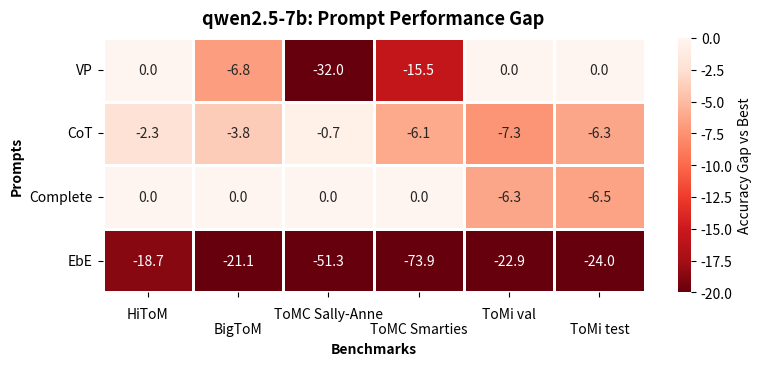

Reproduce this figure in Python.


import matplotlib.pyplot as plt
import numpy as np
import pandas as pd
import seaborn as sns

import matplotlib.colors as mcolors

# custom red-only colormap (light -> dark red)
cmap = sns.color_palette("Reds_r", as_cmap=True)
# ==========================================
# 1. PASTE YOUR LATEX DATA HERE
# ==========================================
# Copy and paste your LaTeX table rows directly into this string.
# Do not worry about trailing backslashes (\\) or spaces; the script cleans them.
raw_data = """
qwen2.5-7b VP& 56.33 & 83.17 & 60.00 & 76.67 & 72.21 & 73.57
qwen2.5-7b CoT&  54.00 & 86.17 & 91.33 & 86.11 & 64.88 & 67.29
qwen2.5-7b Complete& 56.33 & 90.02 & 92.00 & 92.22 & 65.91 & 67.03
qwen2.5-7b EbE & 37.67 & 68.96 & 40.67 & 18.33 & 49.33 & 49.59

"""

copy = """qwen3-4b VP&   57.00 & 81.67 & 57.33 & 80.56 & 72.73 & 73.19
qwen3-4b CoT&    65.67 & 85.41 & 99.33 & 81.67 & 68.27 & 69.61
qwen3-4b Complete &  68.33 & 91.39 & 100.00 & 89.44 & 66.63 & 68.55
qwen3-4b EbE & 44.33 & 77.00 & 35.33 & 62.78 & 47.41 & 46.43
qwen2.5-7b VP& 56.33 & 83.17 & 60.00 & 76.67 & 72.21 & 73.57
qwen2.5-7b CoT&  54.00 & 86.17 & 91.33 & 86.11 & 64.88 & 67.29
qwen2.5-7b Complete& 56.33 & 90.02 & 92.00 & 92.22 & 65.91 & 67.03
qwen2.5-7b-7b EbE& 37.67 & 68.96 & 40.67 & 18.33 & 49.33 & 49.59
Gemma2-27b VP & 63.67 & 88.22 & 99.33 & 88.33 & 63.08 & 64.78
Gemma2-27b CoT & 62.33 & 91.87 & 94.67 & 96.11 & 64.70 & 65.17
Gemma2-27b Complete & 54.67 & 91.67 & 85.33 & 94.44 & 62.74 & 63.54
Gemma2-27b EbE & 47.00 & 75.07 & 41.33 & 23.89 & 55.20 & 55.18
Llama3.3-70b VP & 72.67 & 90.11 & 100.00 & 90.00 & 57.88 & 58.44
Llama3.3-70b CoT & 79.00 & 92.07 & 98.00 & 95.56 & 60.58 & 61.42
Llama3.3-70b Complete & 76.67 & 92.89 & 98.67 & 96.67 & 57.66 & 58.20
Llama3.3-70b EbE & 45.33 & 78.17 & 39.33 & 33.89 & 46.63 & 46.39"""


benchmarks = [
    "HiToM",
    "BigToM",
    "ToMC Sally-Anne",
    "ToMC Smarties",
    "ToMi val",
    "ToMi test",
]

rows = []

for line in raw_data.strip().split("\n"):
    parts = [p.strip() for p in line.split("&")]

    model_prompt = parts[0].split()
    model = model_prompt[0]
    prompt = model_prompt[1]

    scores = list(map(float, parts[1:]))

    row = {
        "Model": model,
        "Prompt": prompt,
    }

    for b, s in zip(benchmarks, scores):
        row[b] = s

    rows.append(row)

df = pd.DataFrame(rows)

print(df)


colors = {
    "VP": "#2E8B57",   # dark green
    "CoT": "#66C266",   # medium green
    "Complete": "#A5D6A7",   # light green
    "EbE": "#D62728",       # red
}



'''heatmap_data = df.groupby("Prompt")[benchmarks].mean()

# Optional: reorder rows
order = ["VP", "CoT", "Complete", "EbE"]
heatmap_data = heatmap_data.loc[order]

# =========================================================
# PLOT
# =========================================================

plt.figure(figsize=(8, 3.8))

sns.heatmap(
    heatmap_data,
    annot=True,
    fmt=".1f",
    cmap="RdYlGn",   # red -> yellow -> green
    linewidths=1,
    linecolor='white',
    cbar_kws={"label": "Accuracy (%)"}
)

# =========================================================
# STYLE
# =========================================================

plt.title(
    "Prompt Performance Across Benchmarks",
    fontsize=14,
    pad=12
)

plt.xlabel("")
plt.ylabel("")

plt.yticks(rotation=0)

# =========================================================
# STAGGER X LABELS
# =========================================================

ax = plt.gca()

ax.set_xticklabels(
    ax.get_xticklabels(),
    rotation=0
)

for i, label in enumerate(ax.get_xticklabels()):

    if i % 2 == 0:
        label.set_y(-0.02)
    else:
        label.set_y(-0.08)

plt.tight_layout()

# =========================================================
# SAVE
# =========================================================

plt.savefig(
    "prompt_heatmap.png",
    dpi=400,
    bbox_inches='tight'
)

plt.close()'''


# AVERAGE ACROSS MODELS (Llama3 + GPT4)
# =========================================================

"""grouped = df.groupby("Prompt")[benchmarks].mean()

# keep consistent order
order = ["VP", "CoT", "Complete", "EbE"]
grouped = grouped.loc[order]

# =========================================================
# GAP vs BEST PROMPT (PER BENCHMARK)
# =========================================================

gap = grouped - grouped.max(axis=0)

# =========================================================
# PLOT (heatmap)
# =========================================================

plt.figure(figsize=(8, 3.8))

ax = sns.heatmap(
    gap,
    annot=True,
    fmt=".1f",

    cmap=cmap,

    vmin=-20,
    vmax=0,

    linewidths=1,
    linecolor="white",
    cbar_kws={"label": "Accuracy Gap vs Best"}
)

# =========================================================
# STYLE
# =========================================================


plt.title("Performance Gap Fully vs Partial observability", fontweight="bold", fontsize=13, pad=10)

plt.xlabel("Benchmarks", fontweight="bold")
plt.ylabel("Prompts", fontweight="bold")

plt.xticks(rotation=0)
plt.yticks(rotation=0)

ax = plt.gca()

# IMPORTANT: ensure labels are explicitly fetched from axis
labels = ax.get_xticklabels()

for i, label in enumerate(labels):
    if i % 2 == 0:
        label.set_y(-0.02)   # slightly higher
    else:
        label.set_y(-0.08)   # slightly lower

plt.tight_layout()

# =========================================================
# SAVE
# =========================================================

plt.savefig(
    "prompt_gap_heatmap.png",
    dpi=400,
    bbox_inches="tight"
)

plt.close()"""


import pandas as pd
import seaborn as sns
import matplotlib.pyplot as plt

# =========================================================
# SETTINGS
# =========================================================

order = ["VP", "CoT", "Complete", "EbE"]

# your colormap (keep yours)
# cmap = sns.light_palette("red", as_cmap=True, reverse=True)

# =========================================================
# LOOP OVER MODELS
# =========================================================

for model_name, df_model in df.groupby("Model"):

    # =====================================================
    # AVERAGE ACROSS PROMPT INSTANCES
    # =====================================================

    grouped = df_model.groupby("Prompt")[benchmarks].mean()

    grouped = grouped.loc[order]

    # =====================================================
    # GAP vs BEST
    # =====================================================

    gap = grouped - grouped.max(axis=0)

    # =====================================================
    # PLOT
    # =====================================================

    plt.figure(figsize=(8, 3.8))

    ax = sns.heatmap(
        gap,
        annot=True,
        fmt=".1f",

        cmap=cmap,

        vmin=-20,
        vmax=0,

        linewidths=1,
        linecolor="white",
        cbar_kws={"label": "Accuracy Gap vs Best"}
    )

    # =====================================================
    # STYLE
    # =====================================================

    plt.title(
        f"{model_name}: Prompt Performance Gap",
        fontweight="bold",
        fontsize=13,
        pad=10
    )

    plt.xlabel("Benchmarks", fontweight="bold")
    plt.ylabel("Prompts", fontweight="bold")

    plt.xticks(rotation=0)
    plt.yticks(rotation=0)

    ax = plt.gca()

    labels = ax.get_xticklabels()

    for i, label in enumerate(labels):
        if i % 2 == 0:
            label.set_y(-0.02)
        else:
            label.set_y(-0.08)

    plt.tight_layout()

    # =====================================================
    # SAVE PER MODEL
    # =====================================================

    filename = f"prompt_gap_heatmap_{model_name}.png"

    plt.savefig(
        filename,
        dpi=400,
        bbox_inches="tight"
    )

    plt.close()
